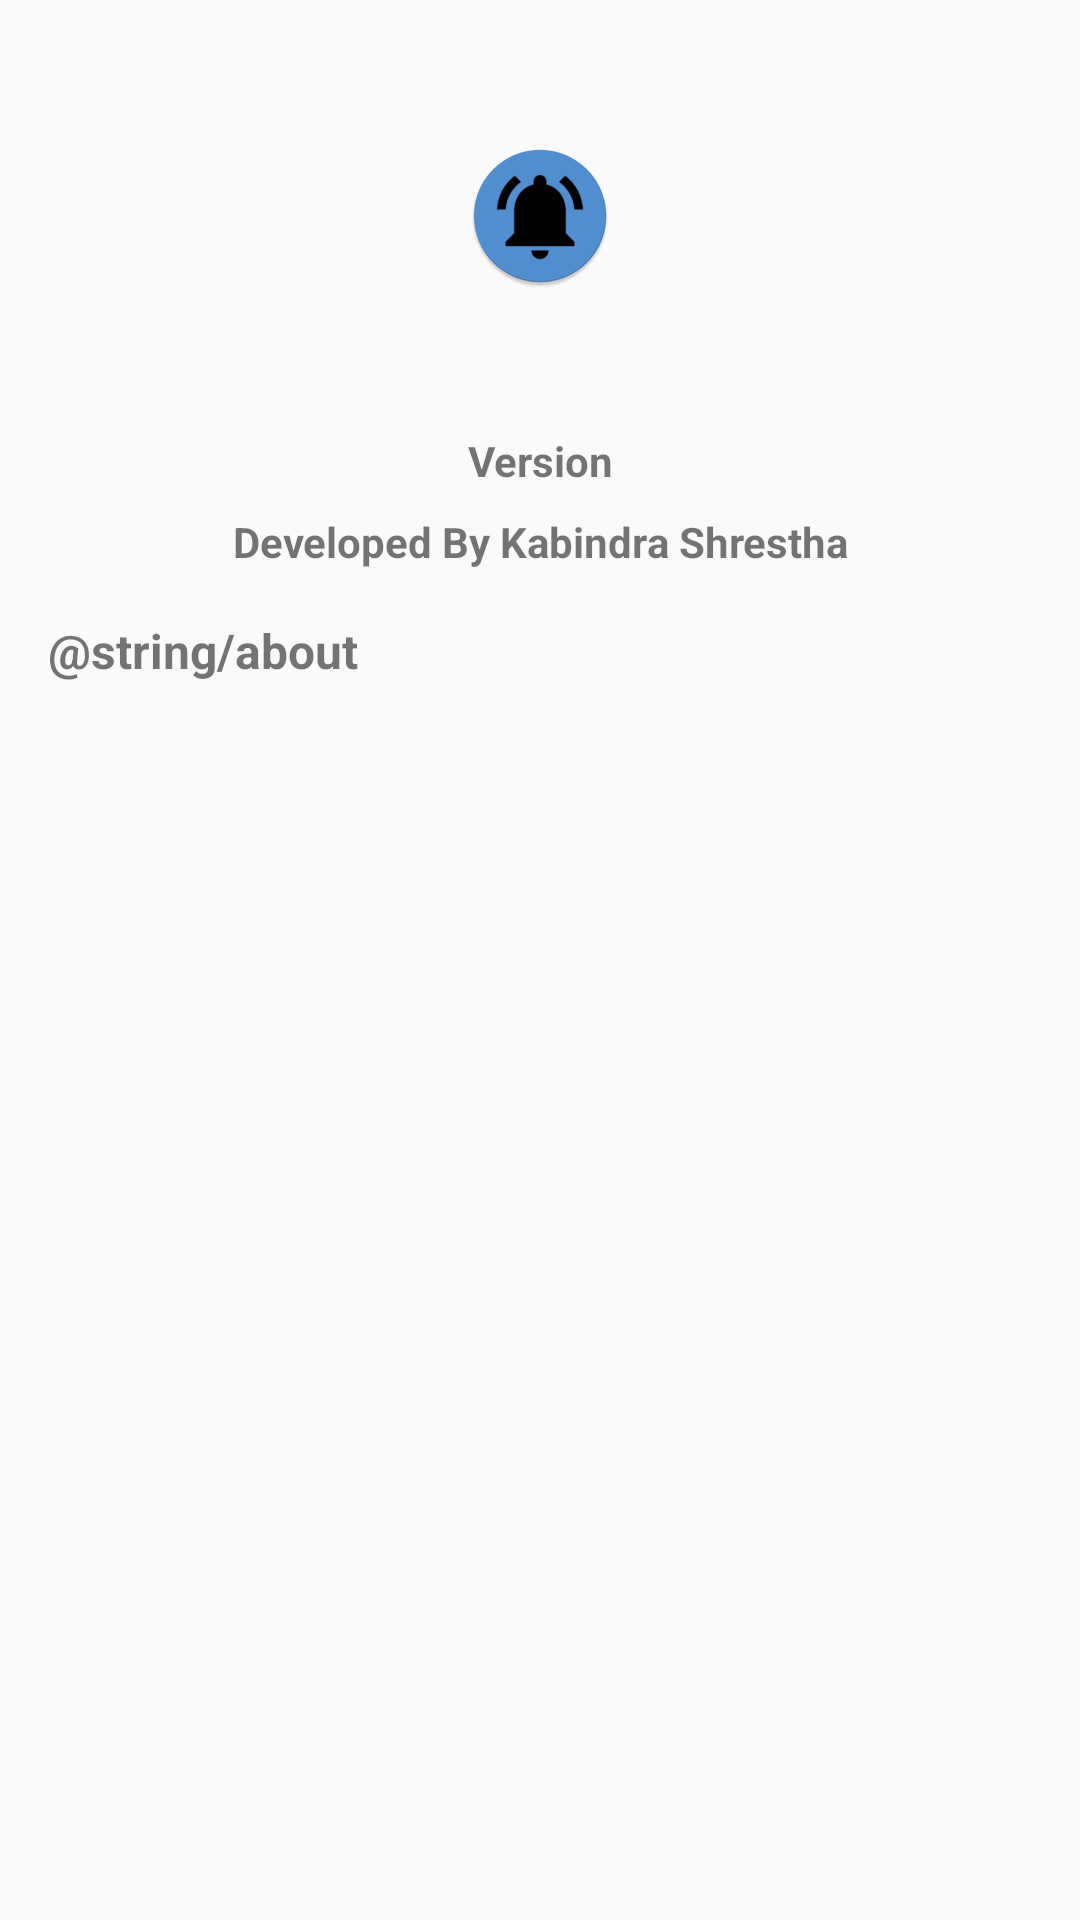

The Android layout XML behind this screen, and the referenced resources:
<!-- AndroidManifest.xml: application theme AppTheme -->
<!-- res/layout/activity_about_us.xml -->
<?xml version="1.0" encoding="utf-8"?>
<androidx.constraintlayout.widget.ConstraintLayout xmlns:android="http://schemas.android.com/apk/res/android"
    xmlns:app="http://schemas.android.com/apk/res-auto"
    xmlns:tools="http://schemas.android.com/tools"
    android:layout_width="match_parent"
    android:layout_height="match_parent"
    tools:context=".AboutUsActivity">

    <ScrollView
        android:layout_width="fill_parent"
        android:layout_height="fill_parent"
        app:layout_constraintBottom_toBottomOf="parent"
        app:layout_constraintEnd_toEndOf="parent"
        app:layout_constraintStart_toStartOf="parent"
        app:layout_constraintTop_toTopOf="parent">

        <androidx.constraintlayout.widget.ConstraintLayout
            android:layout_width="match_parent"
            android:layout_height="wrap_content">

            <ImageView
                android:id="@+id/about_app_logo"
                android:layout_width="0dp"
                android:layout_height="wrap_content"
                android:layout_marginTop="48dp"
                app:layout_constraintBottom_toTopOf="@+id/about_app_version"
                app:layout_constraintEnd_toEndOf="parent"
                app:layout_constraintStart_toStartOf="parent"
                app:layout_constraintTop_toTopOf="parent"
                app:srcCompat="@mipmap/app_icon_round" />

            <TextView
                android:id="@+id/about_app_version"
                style="@style/AppTheme.TextView"
                android:layout_width="0dp"
                android:layout_height="wrap_content"
                android:layout_marginStart="16dp"
                android:layout_marginTop="48dp"
                android:layout_marginEnd="16dp"
                android:layout_marginBottom="0dp"
                android:gravity="center"
                android:text="Version"
                android:textSize="14sp"
                android:textStyle="bold"
                app:layout_constraintBottom_toTopOf="@+id/about_app_developer"
                app:layout_constraintEnd_toEndOf="parent"
                app:layout_constraintStart_toStartOf="parent"
                app:layout_constraintTop_toBottomOf="@+id/about_app_logo" />

            <TextView
                android:id="@+id/about_app_developer"
                style="@style/AppTheme.TextView"
                android:layout_width="0dp"
                android:layout_height="wrap_content"
                android:layout_marginStart="16dp"
                android:layout_marginTop="8dp"
                android:layout_marginEnd="16dp"
                android:layout_marginBottom="0dp"
                android:gravity="center"
                android:text="Developed By Kabindra Shrestha"
                android:textSize="14sp"
                android:textStyle="bold"
                app:layout_constraintBottom_toTopOf="@+id/about_us"
                app:layout_constraintEnd_toEndOf="parent"
                app:layout_constraintStart_toStartOf="parent"
                app:layout_constraintTop_toBottomOf="@+id/about_app_version" />

            <TextView
                android:id="@+id/about_us"
                style="@style/AppTheme.TextView"
                android:layout_width="0dp"
                android:layout_height="wrap_content"
                android:layout_marginStart="16dp"
                android:layout_marginTop="16dp"
                android:layout_marginEnd="16dp"
                android:layout_marginBottom="16dp"
                android:text="@string/about"
                android:textSize="16sp"
                android:textStyle="bold"
                app:layout_constraintBottom_toBottomOf="parent"
                app:layout_constraintEnd_toEndOf="parent"
                app:layout_constraintStart_toStartOf="parent"
                app:layout_constraintTop_toBottomOf="@id/about_app_developer" />

        </androidx.constraintlayout.widget.ConstraintLayout>

    </ScrollView>

</androidx.constraintlayout.widget.ConstraintLayout>
<!-- resources referenced by this layout -->
<resources>
  <!-- mipmap app_icon_round: png bitmap (mipmap-hdpi, 3617 bytes) -->
  <style name="AppTheme" parent="Theme.AppCompat.Light.DarkActionBar">
          <item name="colorPrimary">@color/colorPrimary</item>
          <item name="colorPrimaryDark">@color/colorPrimaryDark</item>
          <item name="colorAccent">@color/colorAccent</item>
      </style>
  <color name="colorPrimary">#518FD1</color>
  <color name="colorPrimaryDark">#3C7AC2</color>
  <color name="colorAccent">#7DAEE1</color>
</resources>
